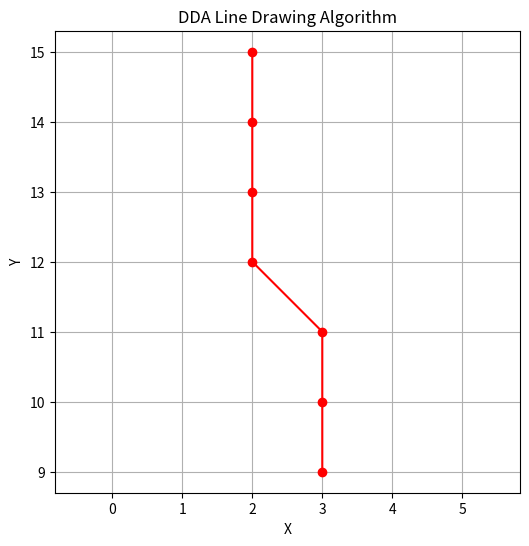

Reproduce this figure in Python.
import matplotlib.pyplot as plt
def dda_line(x1,x2,y1,y2):
    xes,yes=[],[]
    dx=x2-x1
    dy=y2-y1
    steps=int(max(abs(dx),abs(dy)))
    x_inc=dx/steps
    y_inc=dy/steps
    x=x1
    y=y1
    for i in range(steps+1):
        xes.append(round(x))
        yes.append(round(y))
        x+=x_inc
        y+=y_inc
    return xes,yes
def plot_dda(x1,x2,y1,y2):
    xes,yes=dda_line(x1,x2,y1,y2)
    plt.figure(figsize=(6,6))
    plt.plot(xes,yes,marker="o",color='red')
    plt.title("DDA Line Drawing Algorithm")
    plt.xlabel("X")
    plt.ylabel("Y")
    plt.grid(True)
    plt.axis('equal')
    print("X=",xes,"\nY=",yes)
    plt.show()
plot_dda(2,3,15,9)